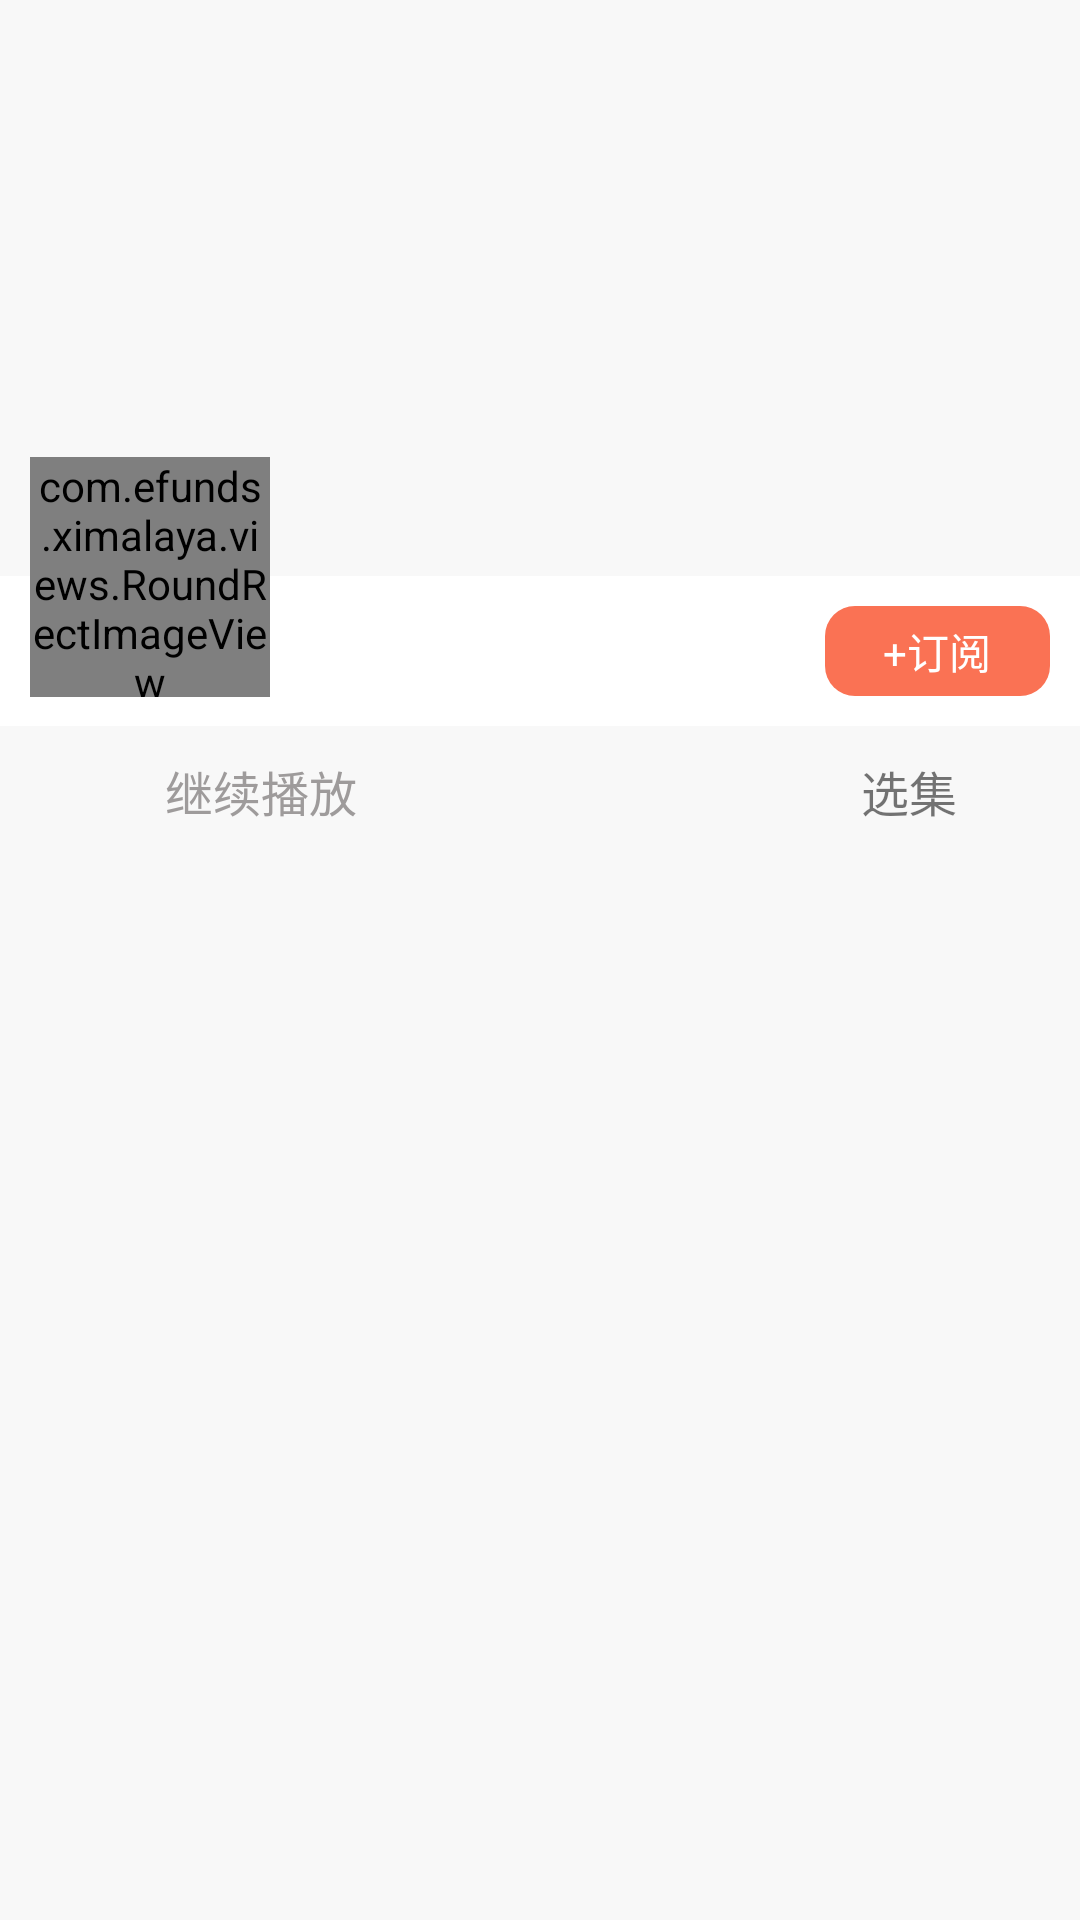

Here is an Android app screen rendered from its layout file. Give the layout XML and the strings, colors and styles it references.
<!-- AndroidManifest.xml: activity theme AppHideStatusBarTheme -->
<!-- res/layout/activity_album_detail.xml -->
<?xml version="1.0" encoding="utf-8"?>
<RelativeLayout xmlns:android="http://schemas.android.com/apk/res/android"
    android:layout_width="match_parent"
    android:layout_height="match_parent"
    android:background="@color/bg_gray_color">

    <ImageView
        android:id="@+id/iv_large_cover"
        android:layout_width="match_parent"
        android:layout_height="192dp"
        android:scaleType="fitXY" />

    <LinearLayout
        android:id="@+id/ll_subscription_container"
        android:layout_width="match_parent"
        android:layout_height="50dp"
        android:layout_below="@id/iv_large_cover"
        android:background="#FFFFFF"
        android:gravity="center_vertical|right">

        <TextView
            android:id="@+id/tv_album_subscription"
            android:layout_width="75dp"
            android:layout_height="30dp"
            android:layout_marginRight="10dp"
            android:background="@drawable/shape_subscription_bg"
            android:gravity="center"
            android:text="+订阅"
            android:textColor="@color/white"
            android:textSize="14sp" />
    </LinearLayout>

    <RelativeLayout
        android:id="@+id/ll_play_container"
        android:layout_width="match_parent"
        android:layout_height="wrap_content"
        android:layout_below="@id/ll_subscription_container"
        android:background="@color/bg_gray_color"
        android:padding="10dp">

        <ImageView
            android:id="@+id/iv_play"
            android:layout_width="25dp"
            android:layout_height="25dp"
            android:layout_marginLeft="10dp"
            android:src="@mipmap/play_black_press" />

        <TextView
            android:layout_width="wrap_content"
            android:layout_height="wrap_content"
            android:layout_marginLeft="10dp"
            android:layout_toRightOf="@id/iv_play"
            android:text="继续播放"
            android:textColor="@color/album_detail_text_gray_color"
            android:textSize="16sp" />

        <TextView
            android:layout_width="wrap_content"
            android:layout_height="wrap_content"
            android:layout_marginRight="5dp"
            android:layout_toLeftOf="@id/iv_arrow"
            android:text="选集"
            android:textSize="16sp" />

        <ImageView
            android:id="@+id/iv_arrow"
            android:layout_width="16dp"
            android:layout_height="8dp"
            android:layout_alignParentRight="true"
            android:layout_centerVertical="true"
            android:layout_marginRight="10dp"
            android:src="@mipmap/arrow_icon" />
    </RelativeLayout>

    <com.efunds.ximalaya.views.RoundRectImageView
        android:id="@+id/iv_small_cover"
        android:layout_width="80dp"
        android:layout_height="80dp"
        android:layout_below="@id/iv_large_cover"
        android:layout_marginLeft="10dp"
        android:layout_marginTop="-40dp"
        android:scaleType="fitXY" />

    <LinearLayout
        android:layout_width="wrap_content"
        android:layout_height="60dp"
        android:layout_below="@id/iv_large_cover"
        android:layout_marginLeft="10dp"
        android:layout_marginTop="-35dp"
        android:layout_toRightOf="@id/iv_small_cover"
        android:orientation="vertical">

        <TextView
            android:id="@+id/tv_album_title"
            android:layout_width="wrap_content"
            android:layout_height="wrap_content"
            android:ellipsize="marquee"
            android:marqueeRepeatLimit="marquee_forever"
            android:singleLine="true"
            android:text=""
            android:textColor="@android:color/white"
            android:textSize="20sp" />

        <TextView
            android:id="@+id/tv_album_autor"
            android:layout_width="wrap_content"
            android:layout_height="wrap_content"
            android:layout_marginTop="15dp"
            android:ellipsize="end"
            android:lines="1"
            android:text=""
            android:textColor="@color/album_detail_text_gray_color"
            android:textSize="16sp" />
    </LinearLayout>

    <FrameLayout
        android:id="@+id/fl_album_detail_list_container"
        android:layout_width="match_parent"
        android:layout_height="match_parent"
        android:layout_below="@id/ll_play_container" />

</RelativeLayout>
<!-- resources referenced by this layout -->
<resources>
  <color name="album_detail_text_gray_color">#9E9B9B</color>
  <color name="bg_gray_color">#FFF8F8F8</color>
  <color name="white">#FFFFFF</color>
  <!-- drawable shape_subscription_bg (drawable) -->
  <?xml version="1.0" encoding="utf-8"?>
  <shape xmlns:android="http://schemas.android.com/apk/res/android"
      android:shape="rectangle">
  
      <solid android:color="#FA7254"/>
      <corners android:radius="10dp"/>
  </shape>
  <style name="AppHideStatusBarTheme" parent="AppTheme">
          <item name="android:windowDrawsSystemBarBackgrounds">true</item>
          <item name="android:windowTranslucentStatus">true</item>
          <item name="android:statusBarColor">@android:color/transparent</item>
      </style>
  <style name="AppTheme" parent="Theme.AppCompat.DayNight.NoActionBar">
          
          <item name="colorPrimary">@color/bg_main_color</item>
          <item name="colorPrimaryDark">@color/bg_main_color</item>
          <item name="colorAccent">@color/bg_main_color</item>
      </style>
  <color name="bg_main_color">#FA7254</color>
</resources>
